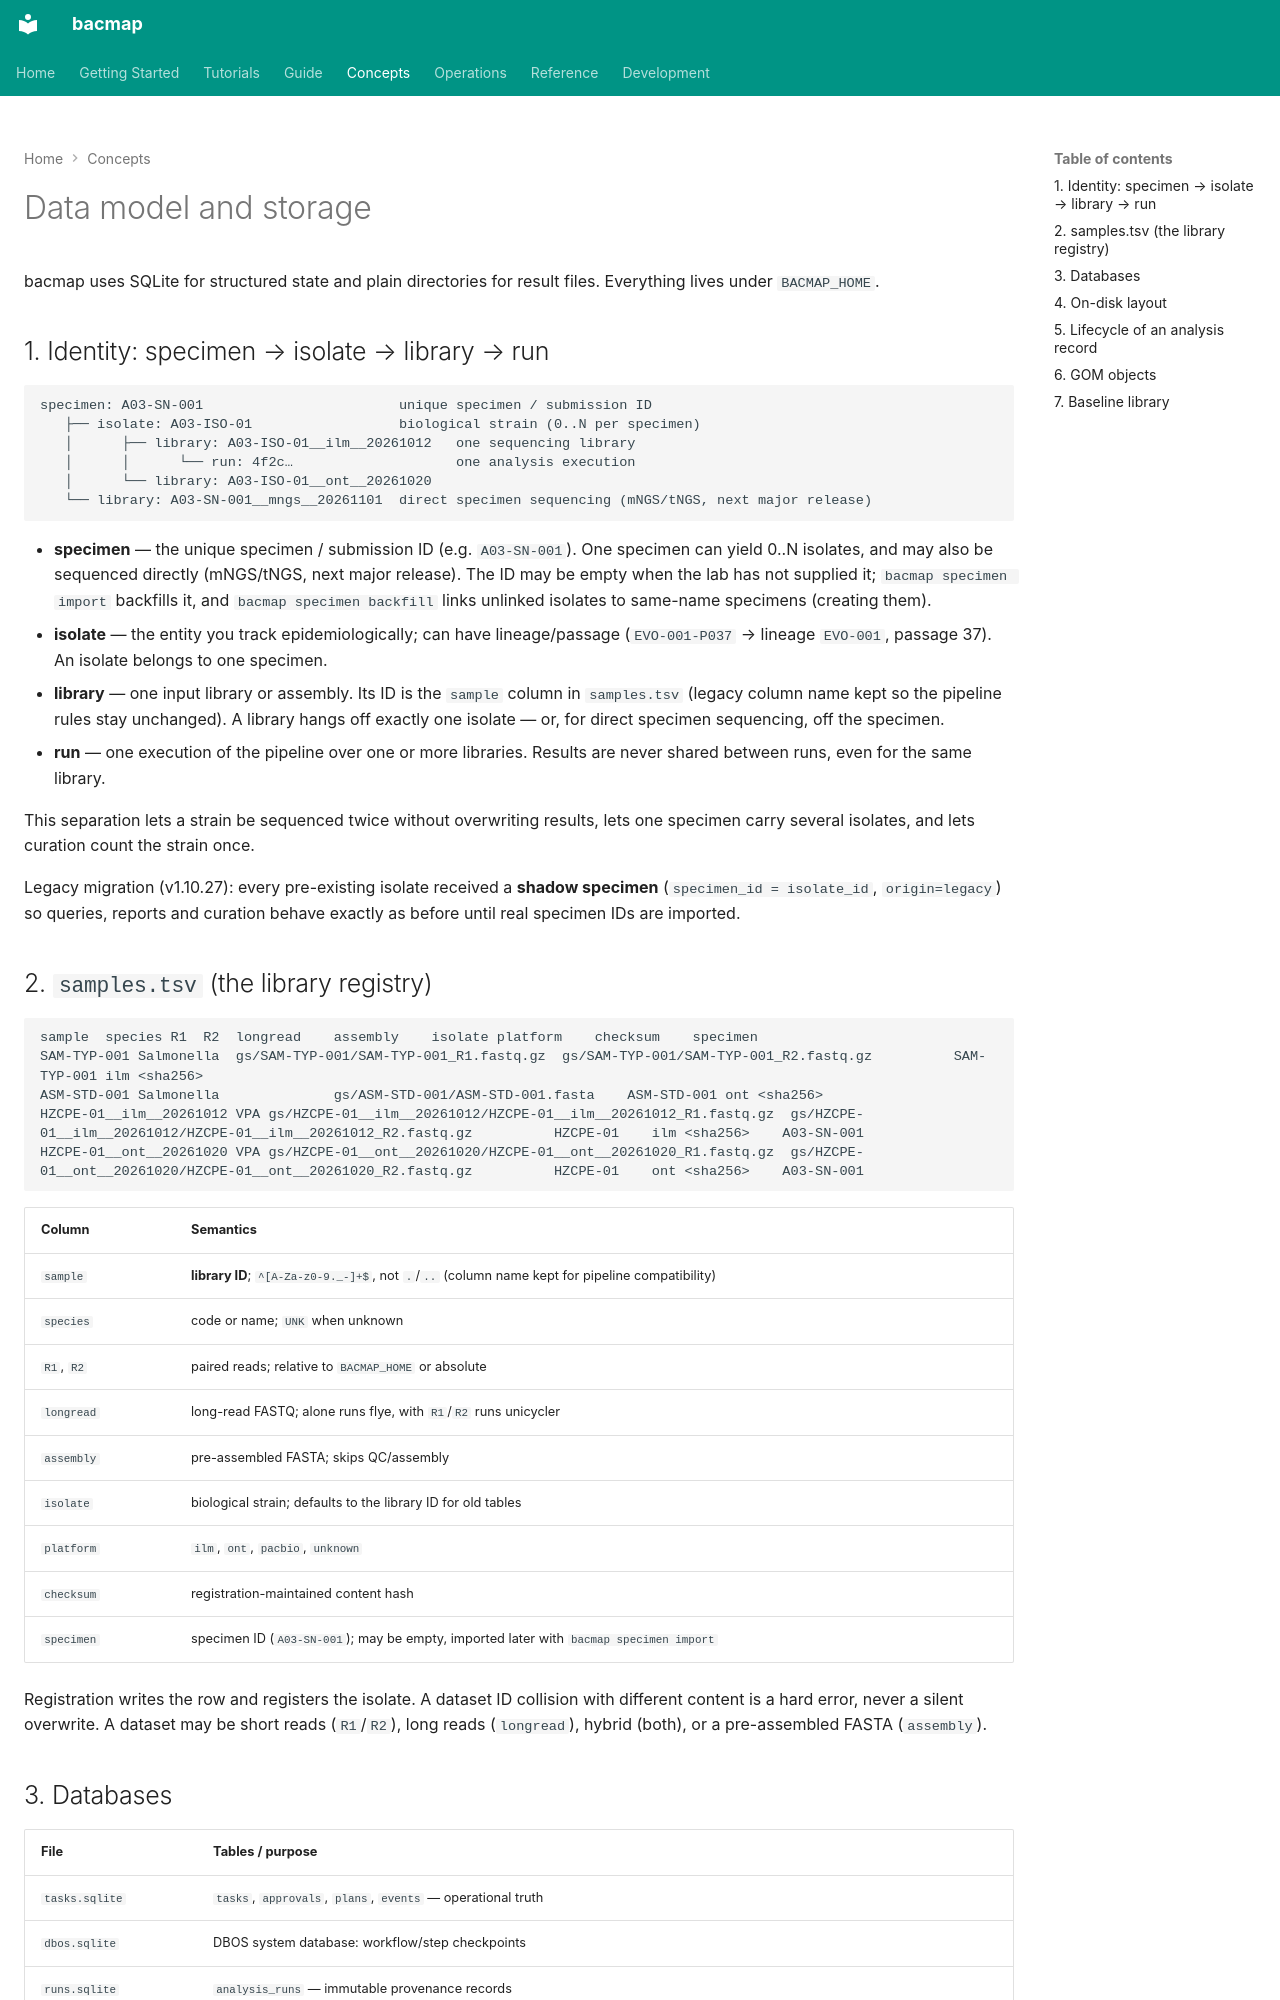

repository: indexofire/bacmap · page: concepts/data-model/index.html · generator: mkdocs

# Data model and storage

bacmap uses SQLite for structured state and plain directories for result files. Everything lives
under `BACMAP_HOME`.

## 1. Identity: specimen → isolate → library → run

```text
specimen: A03-SN-001                        unique specimen / submission ID
   ├── isolate: A03-ISO-01                  biological strain (0..N per specimen)
   │      ├── library: A03-ISO-01__ilm__20261012   one sequencing library
   │      │      └── run: 4f2c…                    one analysis execution
   │      └── library: A03-ISO-01__ont__20261020
   └── library: A03-SN-001__mngs__20261101  direct specimen sequencing (mNGS/tNGS, next major release)
```

- **specimen** — the unique specimen / submission ID (e.g. `A03-SN-001`). One specimen can
  yield 0..N isolates, and may also be sequenced directly (mNGS/tNGS, next major release).
  The ID may be empty when the lab has not supplied it; `bacmap specimen import` backfills it,
  and `bacmap specimen backfill` links unlinked isolates to same-name specimens (creating them).
- **isolate** — the entity you track epidemiologically; can have lineage/passage
  (`EVO-001-P037` → lineage `EVO-001`, passage 37). An isolate belongs to one specimen.
- **library** — one input library or assembly. Its ID is the `sample` column in
  `samples.tsv` (legacy column name kept so the pipeline rules stay unchanged). A library
  hangs off exactly one isolate — or, for direct specimen sequencing, off the specimen.
- **run** — one execution of the pipeline over one or more libraries. Results are never
  shared between runs, even for the same library.

This separation lets a strain be sequenced twice without overwriting results, lets one
specimen carry several isolates, and lets curation count the strain once.

Legacy migration (v1.10.27): every pre-existing isolate received a **shadow specimen**
(`specimen_id = isolate_id`, `origin=legacy`) so queries, reports and curation behave
exactly as before until real specimen IDs are imported.
